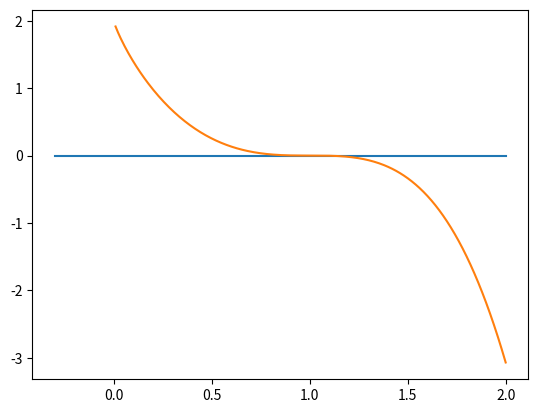

Recreate this plot in Python.
# import gymnasium
# import stable_baselines3
# from stable_baselines3.common.callbacks import (
#     BaseCallback,
#     CallbackList,
#     EvalCallback,
#     StopTrainingOnNoModelImprovement,
# )

# env = gymnasium.make("MountainCarContinuous-v0")
# test_env = gymnasium.make("MountainCarContinuous-v0")
# model = stable_baselines3.PPO("MlpPolicy", env, batch_size=256, clip_range=0.1, ent_coef=0.00429, gae_lambda=0.9, gamma=0.9999, learning_rate=7.77e-5, max_grad_norm=5, n_epochs=10, n_steps=8, policy_kwargs={"log_std_init": -3.29, "ortho_init": False}, use_sde=True, vf_coef=0.19)
# eval_callback = EvalCallback(test_env, eval_freq=1000, deterministic=True)

# model.learn(100000, callback=eval_callback, progress_bar=True)

import matplotlib.pyplot as plt
import numpy as np

xs = np.linspace(0.01, 2, 300)
ys = -xs**4 + xs**3 + xs**3 * np.log(xs) - xs + xs * np.log(xs) + 1 - (xs - 1)**3

plt.plot([-0.3, 2], [0, 0])
plt.plot(xs, ys)
plt.savefig("gg.png")